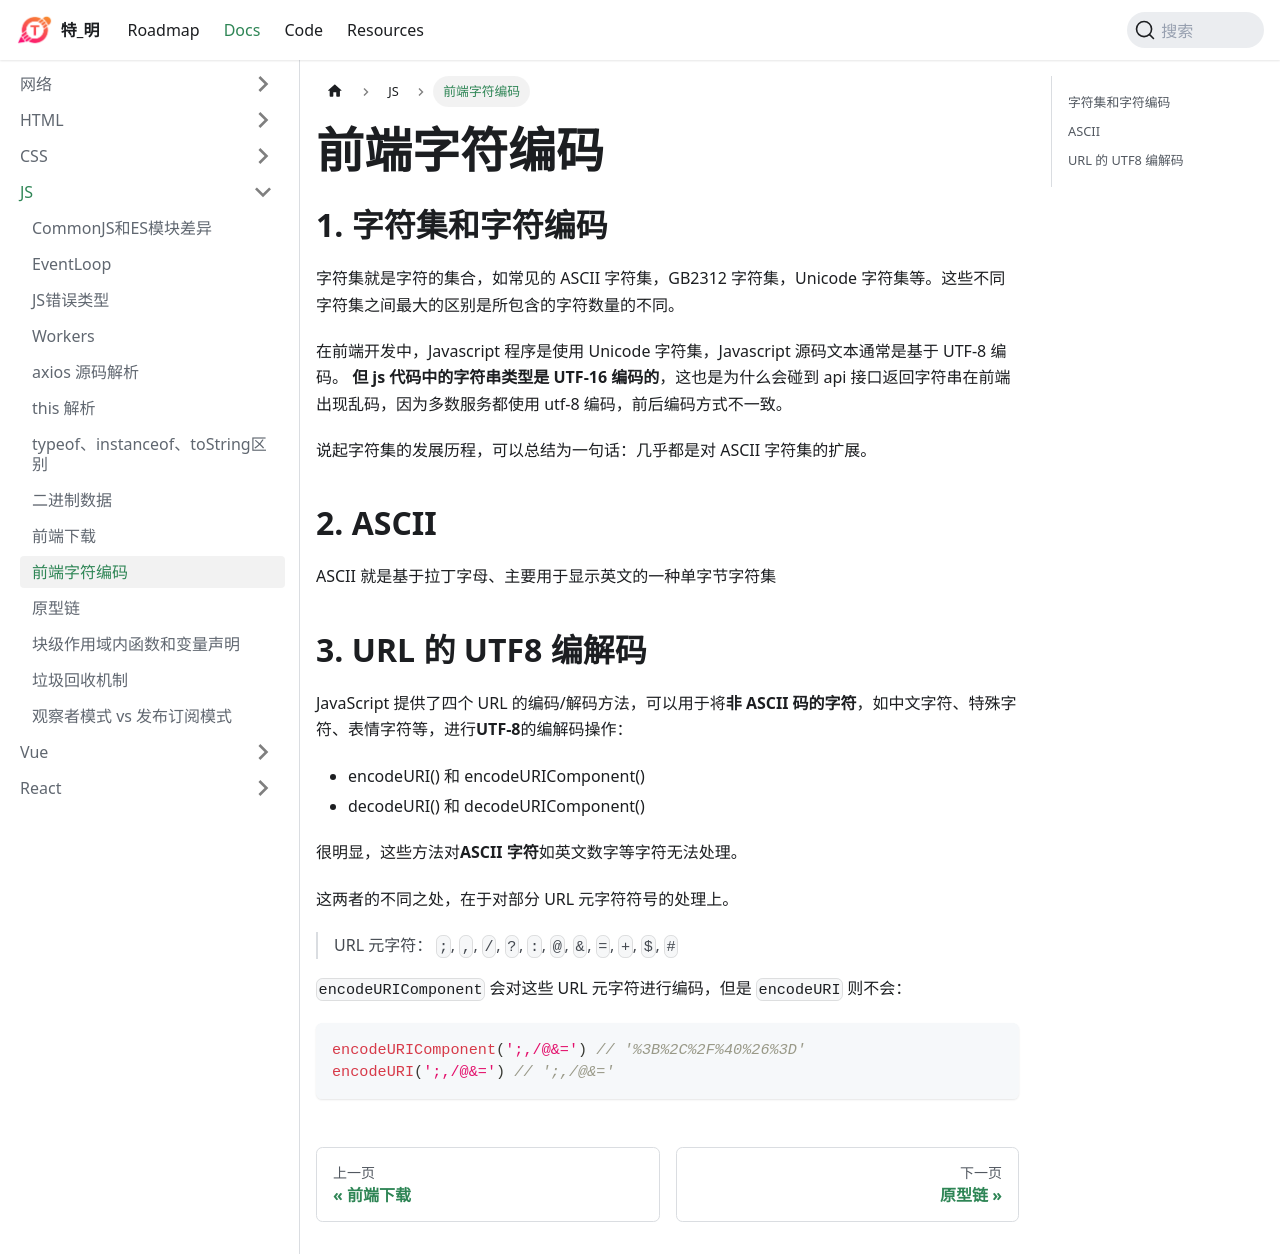

repository: huteming/huteming.github.io · page: docs/js/前端字符编码.html · generator: docusaurus

## 字符集和字符编码

字符集就是字符的集合，如常见的 ASCII 字符集，GB2312 字符集，Unicode 字符集等。这些不同字符集之间最大的区别是所包含的字符数量的不同。

在前端开发中，Javascript 程序是使用 Unicode 字符集，Javascript 源码文本通常是基于 UTF-8 编码。
**但 js 代码中的字符串类型是 UTF-16 编码的**，这也是为什么会碰到 api 接口返回字符串在前端出现乱码，因为多数服务都使用 utf-8 编码，前后编码方式不一致。

说起字符集的发展历程，可以总结为一句话：几乎都是对 ASCII 字符集的扩展。

## ASCII

ASCII 就是基于拉丁字母、主要用于显示英文的一种单字节字符集

## URL 的 UTF8 编解码

JavaScript 提供了四个 URL 的编码/解码方法，可以用于将**非 ASCII 码的字符**，如中文字符、特殊字符、表情字符等，进行**UTF-8**的编解码操作：

- encodeURI() 和 encodeURIComponent()
- decodeURI() 和 decodeURIComponent()

很明显，这些方法对**ASCII 字符**如英文数字等字符无法处理。

这两者的不同之处，在于对部分 URL 元字符符号的处理上。

> URL 元字符： `;`, `,`, `/`, `?`, `:`, `@`, `&`, `=`, `+`, `$`, `#`

`encodeURIComponent` 会对这些 URL 元字符进行编码，但是 `encodeURI` 则不会：

```js
encodeURIComponent(';,/@&=') // '%3B%2C%2F%40%26%3D'
encodeURI(';,/@&=') // ';,/@&='
```
